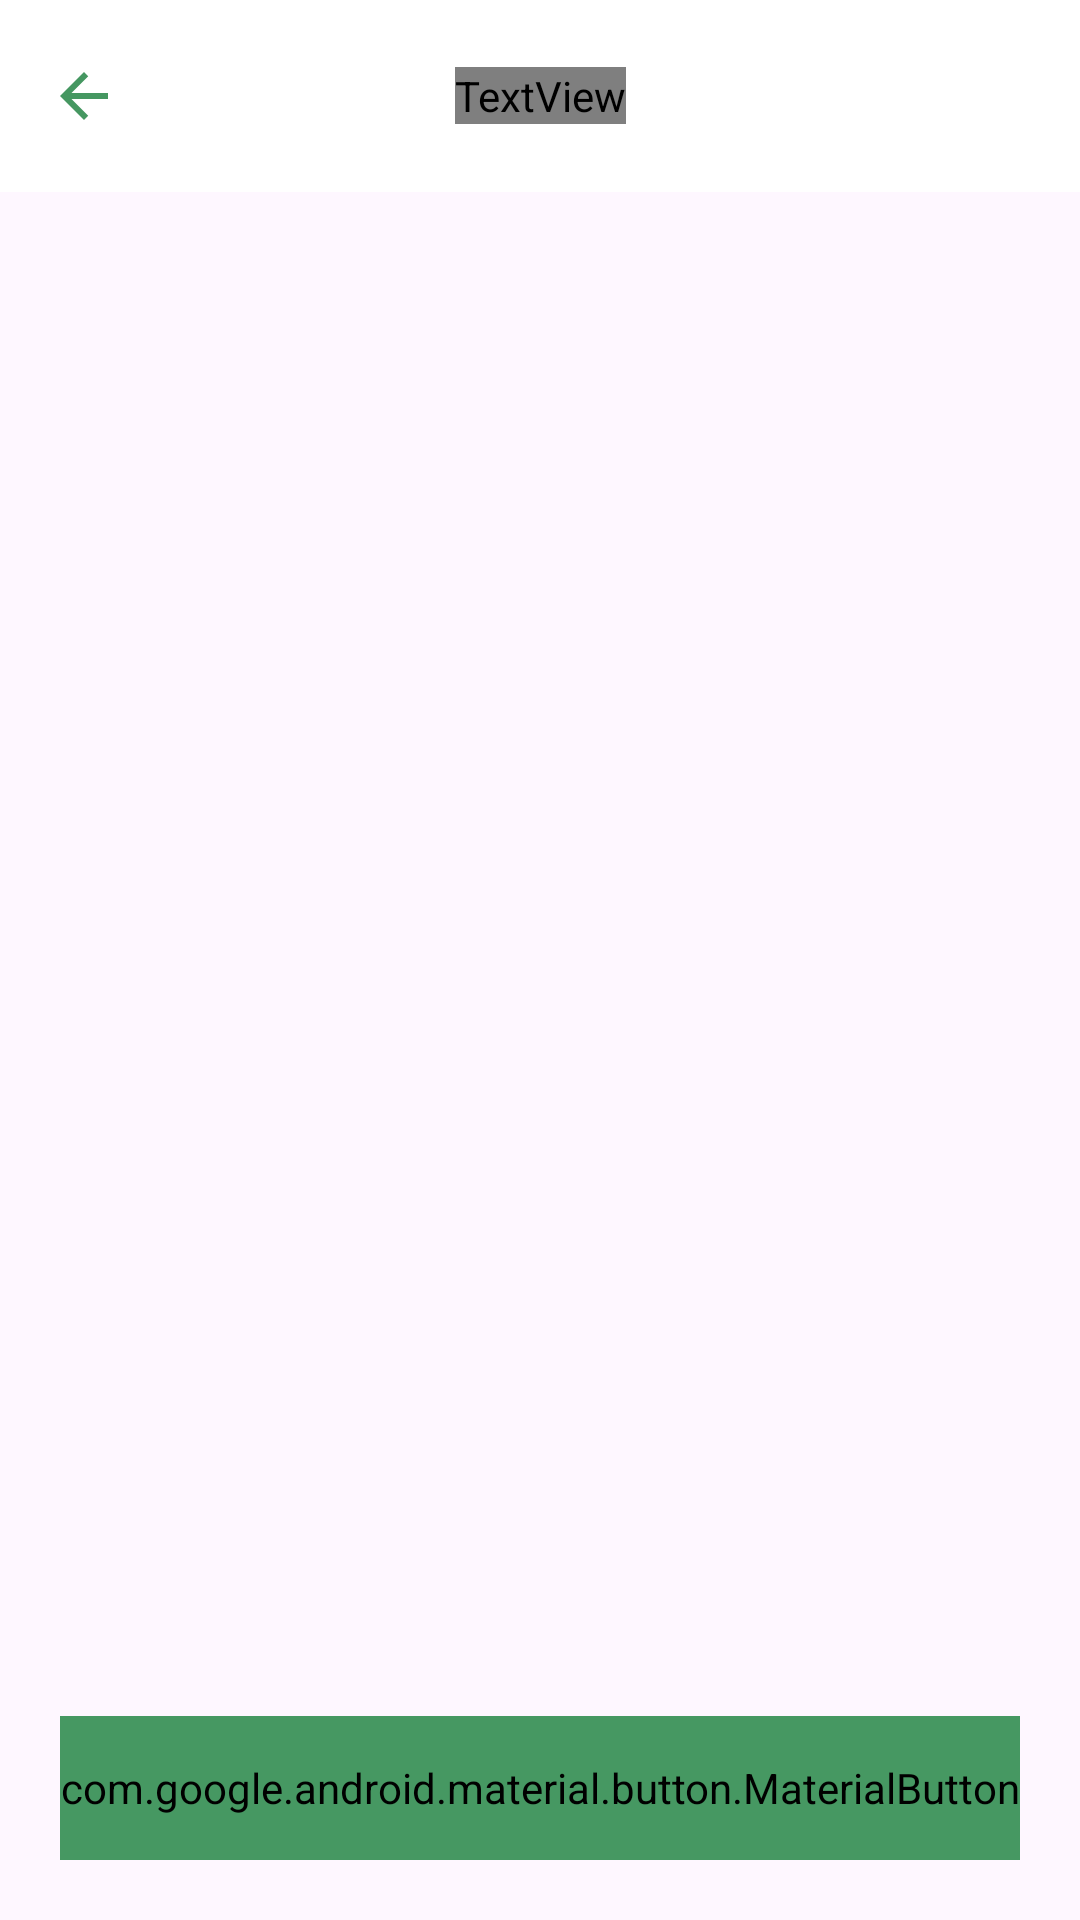

Produce the Android XML layout that renders to this screen, including the resource entries it uses.
<!-- AndroidManifest.xml: application theme Theme.Tanitama -->
<!-- res/layout/activity_history.xml -->
<?xml version="1.0" encoding="utf-8"?>
<androidx.constraintlayout.widget.ConstraintLayout xmlns:android="http://schemas.android.com/apk/res/android"
    xmlns:app="http://schemas.android.com/apk/res-auto"
    xmlns:tools="http://schemas.android.com/tools"
    android:layout_width="match_parent"
    android:layout_height="match_parent"
    tools:context=".presentation.activity.HistoryActivity">

    <androidx.appcompat.widget.Toolbar
        android:id="@+id/my_toolbar"
        android:layout_width="match_parent"
        android:layout_height="?attr/actionBarSize"
        android:background="@color/white"
        android:elevation="4dp"
        app:layout_constraintStart_toStartOf="parent"
        app:layout_constraintTop_toTopOf="parent"
        app:popupTheme="@style/ThemeOverlay.AppCompat.Light">
        <TextView
            android:id="@+id/toolbar_title"
            android:layout_width="wrap_content"
            android:layout_height="wrap_content"
            android:layout_gravity="center"
            android:text="Simpan"
            android:textSize="24sp"
            android:fontFamily="@font/nunito_bold"
            android:textColor="#469862" />

        <ImageView
            android:id="@+id/btnBack"
            android:layout_width="wrap_content"
            android:layout_height="wrap_content"
            android:layout_gravity="start"
            android:layout_marginEnd="20dp"
            android:src="@drawable/baseline_arrow_back_24_green" />
    </androidx.appcompat.widget.Toolbar>

    <androidx.recyclerview.widget.RecyclerView
        android:id="@+id/rvHasil"
        android:layout_width="match_parent"
        android:layout_height="0dp"
        app:layout_constraintTop_toBottomOf="@id/my_toolbar"
        app:layout_constraintBottom_toTopOf="@id/btnBeranda"/>

    <com.google.android.material.button.MaterialButton
        android:id="@+id/btnBeranda"
        android:layout_width="match_parent"
        android:layout_height="48dp"
        android:text="Beranda"
        android:textColor="@color/white"
        android:textAllCaps="false"
        android:textSize="20sp"
        android:fontFamily="@font/nunito_bold"
        app:layout_constraintBottom_toBottomOf="parent"
        app:layout_constraintStart_toStartOf="parent"
        app:layout_constraintEnd_toEndOf="parent"
        android:backgroundTint="@color/button_color"
        android:layout_margin="20dp" />

</androidx.constraintlayout.widget.ConstraintLayout>
<!-- resources referenced by this layout -->
<resources>
  <color name="button_color">#469862</color>
  <color name="white">#FFFFFFFF</color>
  <!-- drawable baseline_arrow_back_24_green (drawable) -->
  <vector android:autoMirrored="true" android:height="24dp"
      android:tint="#459761" android:viewportHeight="24"
      android:viewportWidth="48" android:width="48dp" xmlns:android="http://schemas.android.com/apk/res/android">
      <path android:fillColor="@android:color/white" android:pathData="M20,11H7.83l5.59,-5.59L12,4l-8,8 8,8 1.41,-1.41L7.83,13H20v-2z"/>
  </vector>
  <style name="ThemeOverlay.AppCompat.Light" parent="ThemeOverlay.AppCompat.Light">
          
      </style>
  <style name="Theme.Tanitama" parent="Base.Theme.Tanitama" />
  <style name="Base.Theme.Tanitama" parent="Theme.Material3.DayNight.NoActionBar">
          
          
      </style>
</resources>
